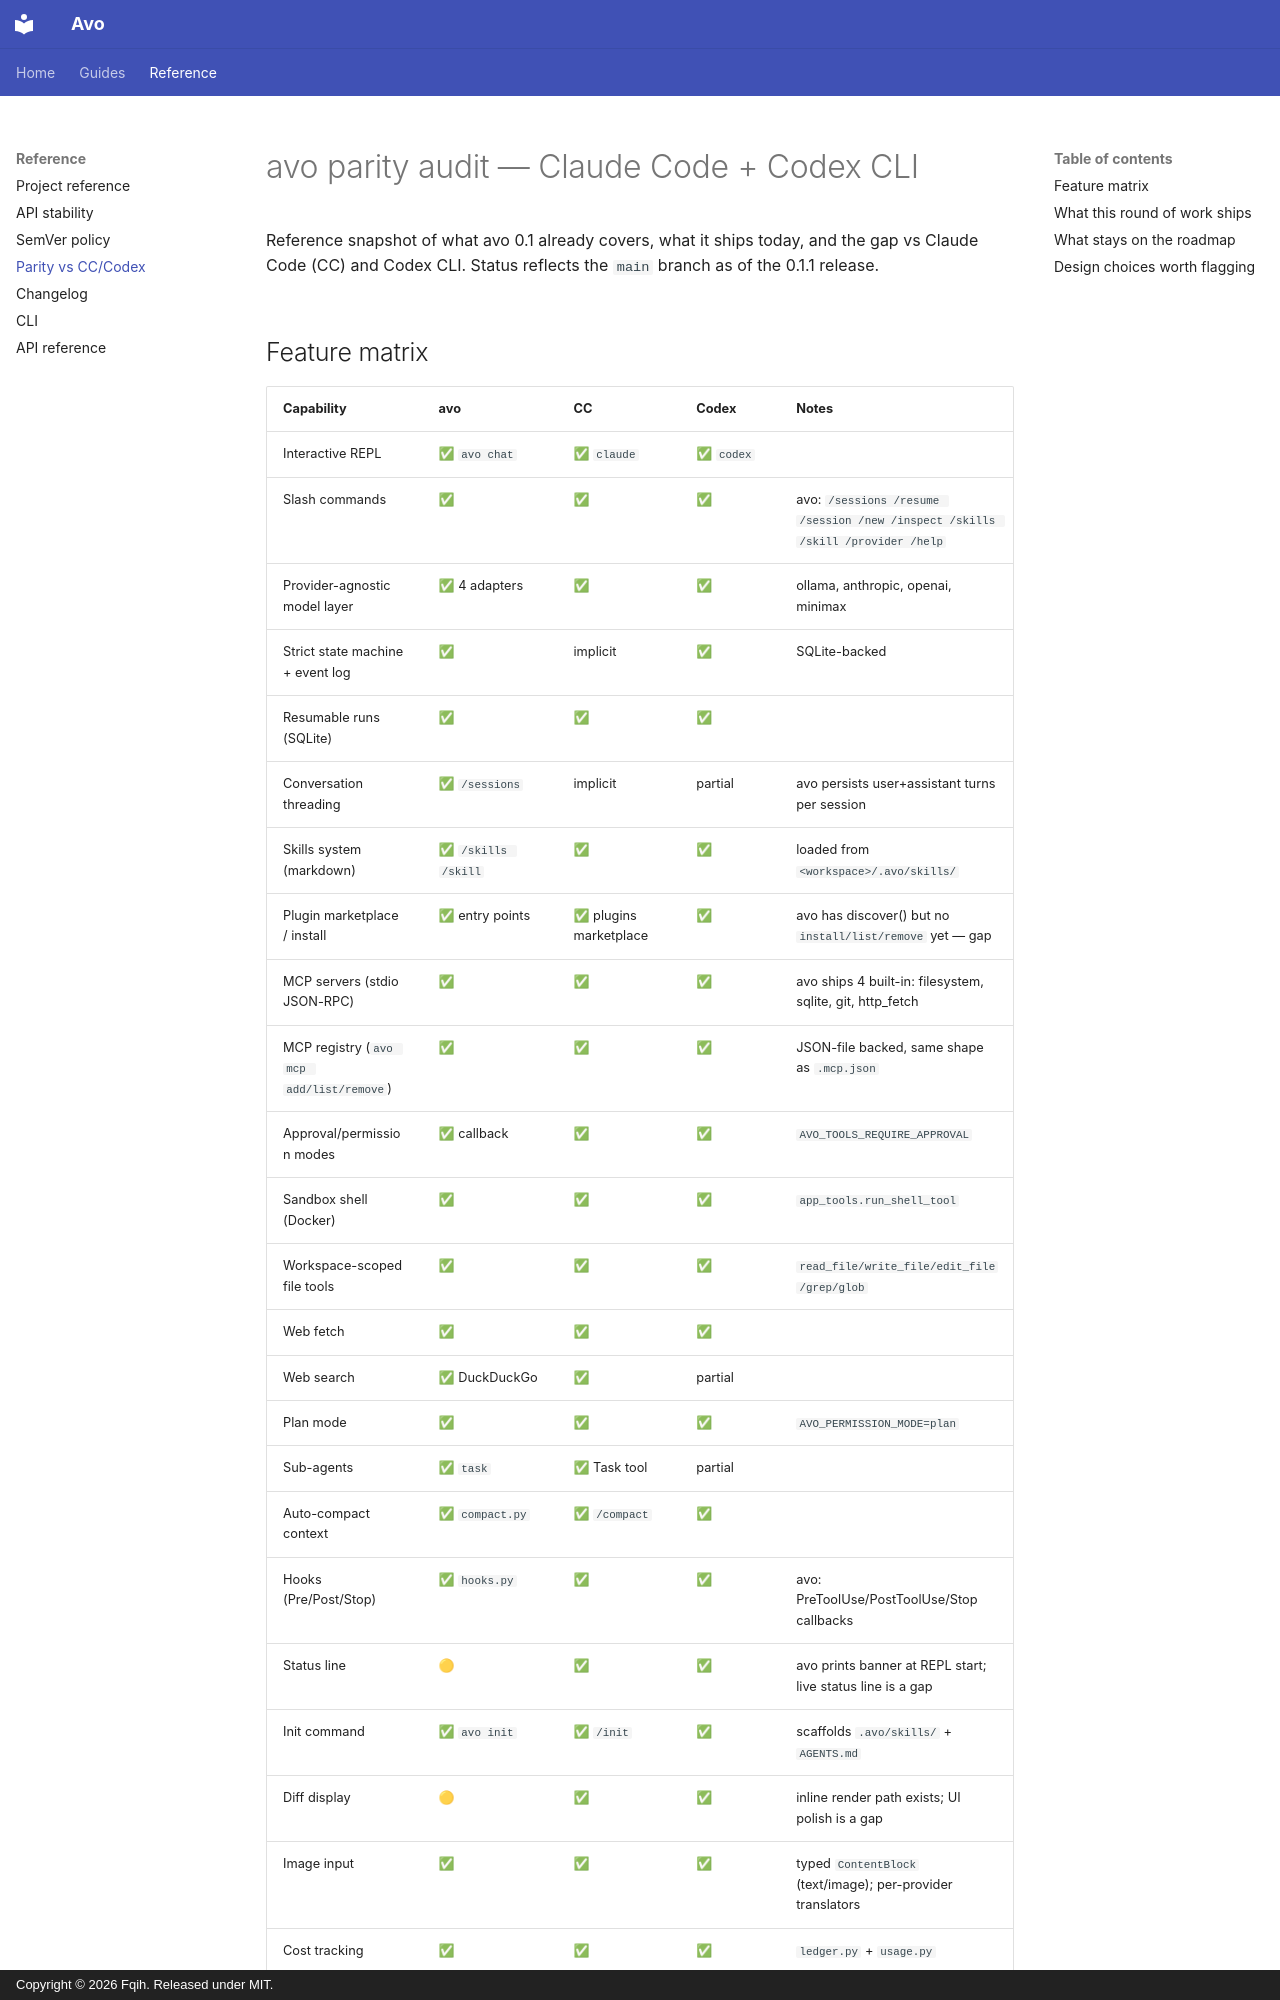

repository: Fqih/avo · page: parity-vs-cc-codex/index.html · generator: mkdocs · copyright: Copyright © 2026 Fqih. Released under MIT.

# avo parity audit — Claude Code + Codex CLI

Reference snapshot of what avo 0.1 already covers, what it ships today,
and the gap vs Claude Code (CC) and Codex CLI. Status reflects the
`main` branch as of the 0.1.1 release.
